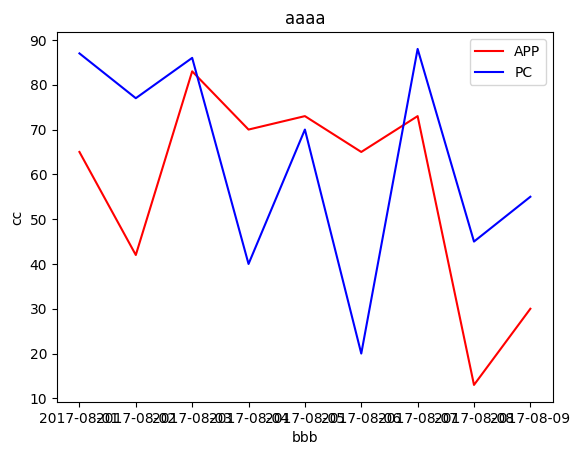

Write Python code to recreate this figure.
import numpy as np
import matplotlib.pyplot as plt

plt.rcParams['font.sans-serif']=['SimHei'] #用来正常显示中文标签
plt.rcParams['axes.unicode_minus']=False #用来正常显示负号

x = np.arange('2017-08-01','2017-08-10',dtype=np.datetime64)
y = np.random.randint(10,100,size=9)
y2 = np.random.randint(10,100,size=9)


plt.plot(x,y,color='red',label='APP')
plt.plot(x,y2,color='blue',label='PC')

plt.title(u'aaaa')
plt.xlabel(u'bbb')
plt.ylabel(u'cc')

plt.legend()

plt.show()